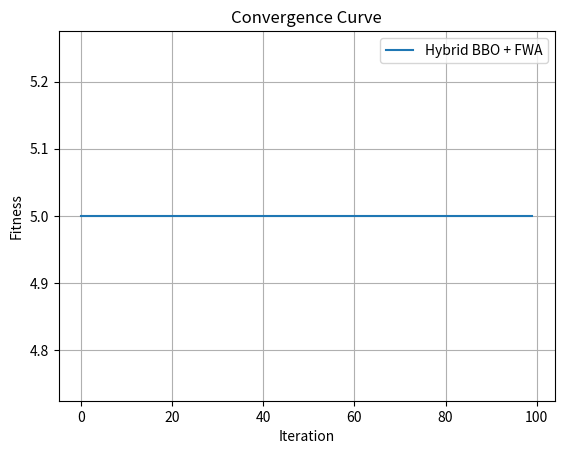
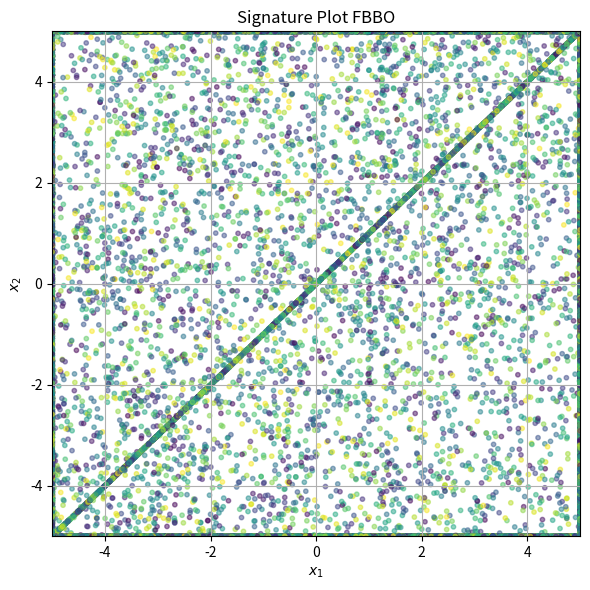

Generate these figures, in order, with matplotlib:
import numpy as np
import random
import time
import matplotlib.pyplot as plt

# === Αντικείμενο Solution ===
class solution:
    def __init__(self):
        self.best = None
        self.convergence = []
        self.optimizer = ""
        self.objfname = ""
        self.executionTime = 0
        self.startTime = ""
        self.endTime = ""
        self.visited_positions = []  

# === ClearDups dummy ===
def ClearDups(pos, pop_size, dim, ub, lb):
    return np.clip(pos + 1e-8 * np.random.randn(*pos.shape), lb, ub)

# ===Συνάρτηση Κόστους ===
def objective_func(x):
    return 5

# === FWA βήμα ===
def fa_step(fitness_function, fireworks, fitnesses, lwr_bnd, upp_bnd, m=50, big_a_hat=40, a=0.04, b=0.8, mg=5):
    n, d = fireworks.shape
    epsilon = np.finfo(float).eps
    all_sparks = np.array(fireworks)

    for i in range(n):
        si = m * (np.max(fitnesses) - fitnesses[i] + epsilon) / (np.sum(np.max(fitnesses) - fitnesses) + epsilon)
        si = int(round(np.clip(si, a * m, b * m)))

        ai = big_a_hat * (fitnesses[i] - np.min(fitnesses) + epsilon) / (np.sum(fitnesses - np.min(fitnesses)) + epsilon)
        sparks_i = np.zeros((si, d))

        for s in range(si):
            sparks_i[s, :] = fireworks[i, :]
            z = np.random.choice(d, size=np.random.randint(1, d+1), replace=False)
            h = ai * np.random.uniform(-1, 1)
            sparks_i[s, z] += h
            sparks_i[s] = np.clip(sparks_i[s], lwr_bnd, upp_bnd)

        all_sparks = np.vstack((all_sparks, sparks_i))

    # Gaussian Sparks
    idx = np.random.choice(range(len(all_sparks)), mg, replace=True)
    gaussian_sparks = np.copy(all_sparks[idx, :])
    for i in range(mg):
        z = np.random.choice(d, size=np.random.randint(1, d+1), replace=False)
        g = np.random.normal(1, 1)
        gaussian_sparks[i, z] *= g
        gaussian_sparks[i] = np.clip(gaussian_sparks[i], lwr_bnd, upp_bnd)

    all_sparks = np.vstack((gaussian_sparks, all_sparks))
    return all_sparks

# === Hybrid FBBO-FWA ===
def hybrid_bbo_fwa(objf, lb, ub, dim, PopSize=50, iters=100, Keep=2):
    s = solution()
    pos = np.random.uniform(lb, ub, (PopSize, dim))
    fit = np.apply_along_axis(objf, 1, pos)
    mu = np.array([(PopSize + 1 - i) / (PopSize + 1) for i in range(PopSize)])
    lam = 1 - mu
    pmutate = 0.01

    MinCost = np.zeros(iters)
    timerStart = time.time()
    s.startTime = time.strftime("%Y-%m-%d-%H-%M-%S")
    all_positions = []

    for l in range(iters):
        # BBO Migration
        Island = np.copy(pos)
        for k in range(PopSize):
            for j in range(dim):
                if random.random() < lam[k]:
                    RandomNum = random.random() * sum(mu)
                    Select = mu[0]
                    SelectIndex = 0
                    while RandomNum > Select and SelectIndex < PopSize - 1:
                        SelectIndex += 1
                        Select += mu[SelectIndex]
                    Island[k, j] = pos[SelectIndex, j]

        # Mutation
        for k in range(PopSize):
            for j in range(dim):
                if random.random() < pmutate:
                    Island[k, j] = lb[j] + random.random() * (ub[j] - lb[j])

        Island = np.clip(Island, lb, ub)

        # FWA step
        Island = fa_step(objf, Island, np.apply_along_axis(objf, 1, Island), lb, ub)

        # Καταγραφή θέσεων
        all_positions.extend(Island.tolist())

        # Elitism
        fitnesses = np.apply_along_axis(objf, 1, Island)
        idx = np.argsort(fitnesses)
        Island = Island[idx, :]
        fitnesses = fitnesses[idx]
        pos = Island[:PopSize, :]
        fit = fitnesses[:PopSize]

        pos = ClearDups(pos, PopSize, dim, ub, lb)
        fit = np.apply_along_axis(objf, 1, pos)
        MinCost[l] = np.min(fit)
        
        if l % 10 == 0 or l == iters - 1:
            print(f"Iteration {l+1}: Best = {MinCost[l]}")

    timerEnd = time.time()
    s.endTime = time.strftime("%Y-%m-%d-%H-%M-%S")
    s.executionTime = timerEnd - timerStart
    s.convergence = MinCost
    s.optimizer = "Hybrid BBO + FWA"
    s.objfname = objf.__name__
    s.best = np.min(fit)
    s.visited_positions = np.array(all_positions)
    return s

# --- Παραμετρικός ορισμός προβλήματος
dim = 2
lb = np.array([-5] * dim)
ub = np.array([5] * dim)

# --- Εκτέλεση υβριδικού αλγορίθμου
s = hybrid_bbo_fwa(objective_func, lb, ub, dim, PopSize=20, iters=100)

# --- Εκτύπωση τελικού αποτελέσματος
print("\nFinal best fitness:", s.best)
print("Execution time (sec):", round(s.executionTime, 3))

# --- Γράφημα σύγκλισης
try:
    plt.plot(s.convergence, label="Hybrid BBO + FWA")
    plt.xlabel("Iteration")
    plt.ylabel("Fitness")
    plt.title("Convergence Curve")
    plt.grid(True)
    plt.legend()
    plt.show()
except:
    pass

# === Signature Plot ===
def plot_signature(points, title):
    plt.figure(figsize=(6, 6))
    plt.scatter(points[:, 0], points[:, 1], s=10, alpha=0.5, c=np.random.rand(len(points)))
    plt.title(title)
    plt.xlabel("$x_1$")
    plt.ylabel("$x_2$")
    plt.grid(True)
    plt.xlim(-5, 5)
    plt.ylim(-5, 5)
    plt.tight_layout()
    plt.show()

# === Signature Data Generator ===
def generate_signature_points(runs=100, samples_per_run=1000):
    all_points = []
    for i in range(runs):
        print(f"Run {i+1}/{runs}")
        result = hybrid_bbo_fwa(objective_func, lb=np.array([-5]*2), ub=np.array([5]*2), dim=2, PopSize=10, iters=5)
        visited = result.visited_positions
        if len(visited) >= samples_per_run:
            points = visited[np.random.choice(visited.shape[0], samples_per_run, replace=False)]
        else:
            points = visited
        all_points.append(points)
    return np.vstack(all_points)

# === Κύρια Εκτέλεση ===
if __name__ == "__main__":
    sig_points = generate_signature_points(runs=100, samples_per_run=1000)
    plot_signature(sig_points, "Signature Plot FBBO")
